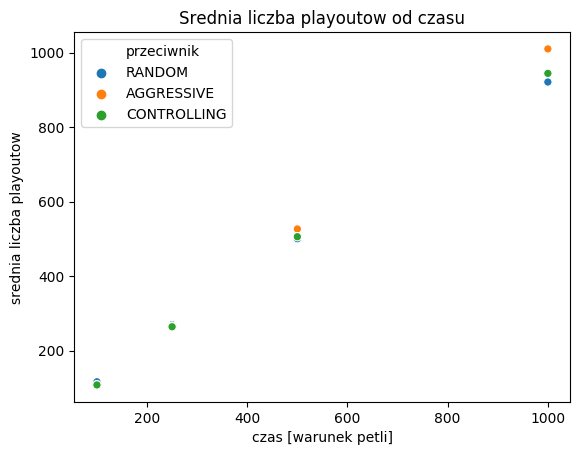

Values plotted in this chart, from the file beside it:
przeciwnik, czas [warunek petli], srednia liczba playoutow
RANDOM, 1000, 920.9
AGGRESSIVE, 1000, 1010
CONTROLLING, 1000, 944.1
RANDOM, 500, 500.3
AGGRESSIVE, 500, 526.6
CONTROLLING, 500, 505.8
RANDOM, 250, 269.7
AGGRESSIVE, 250, 266.1
CONTROLLING, 250, 264.1
RANDOM, 100, 116.4
AGGRESSIVE, 100, 108.6
CONTROLLING, 100, 108
